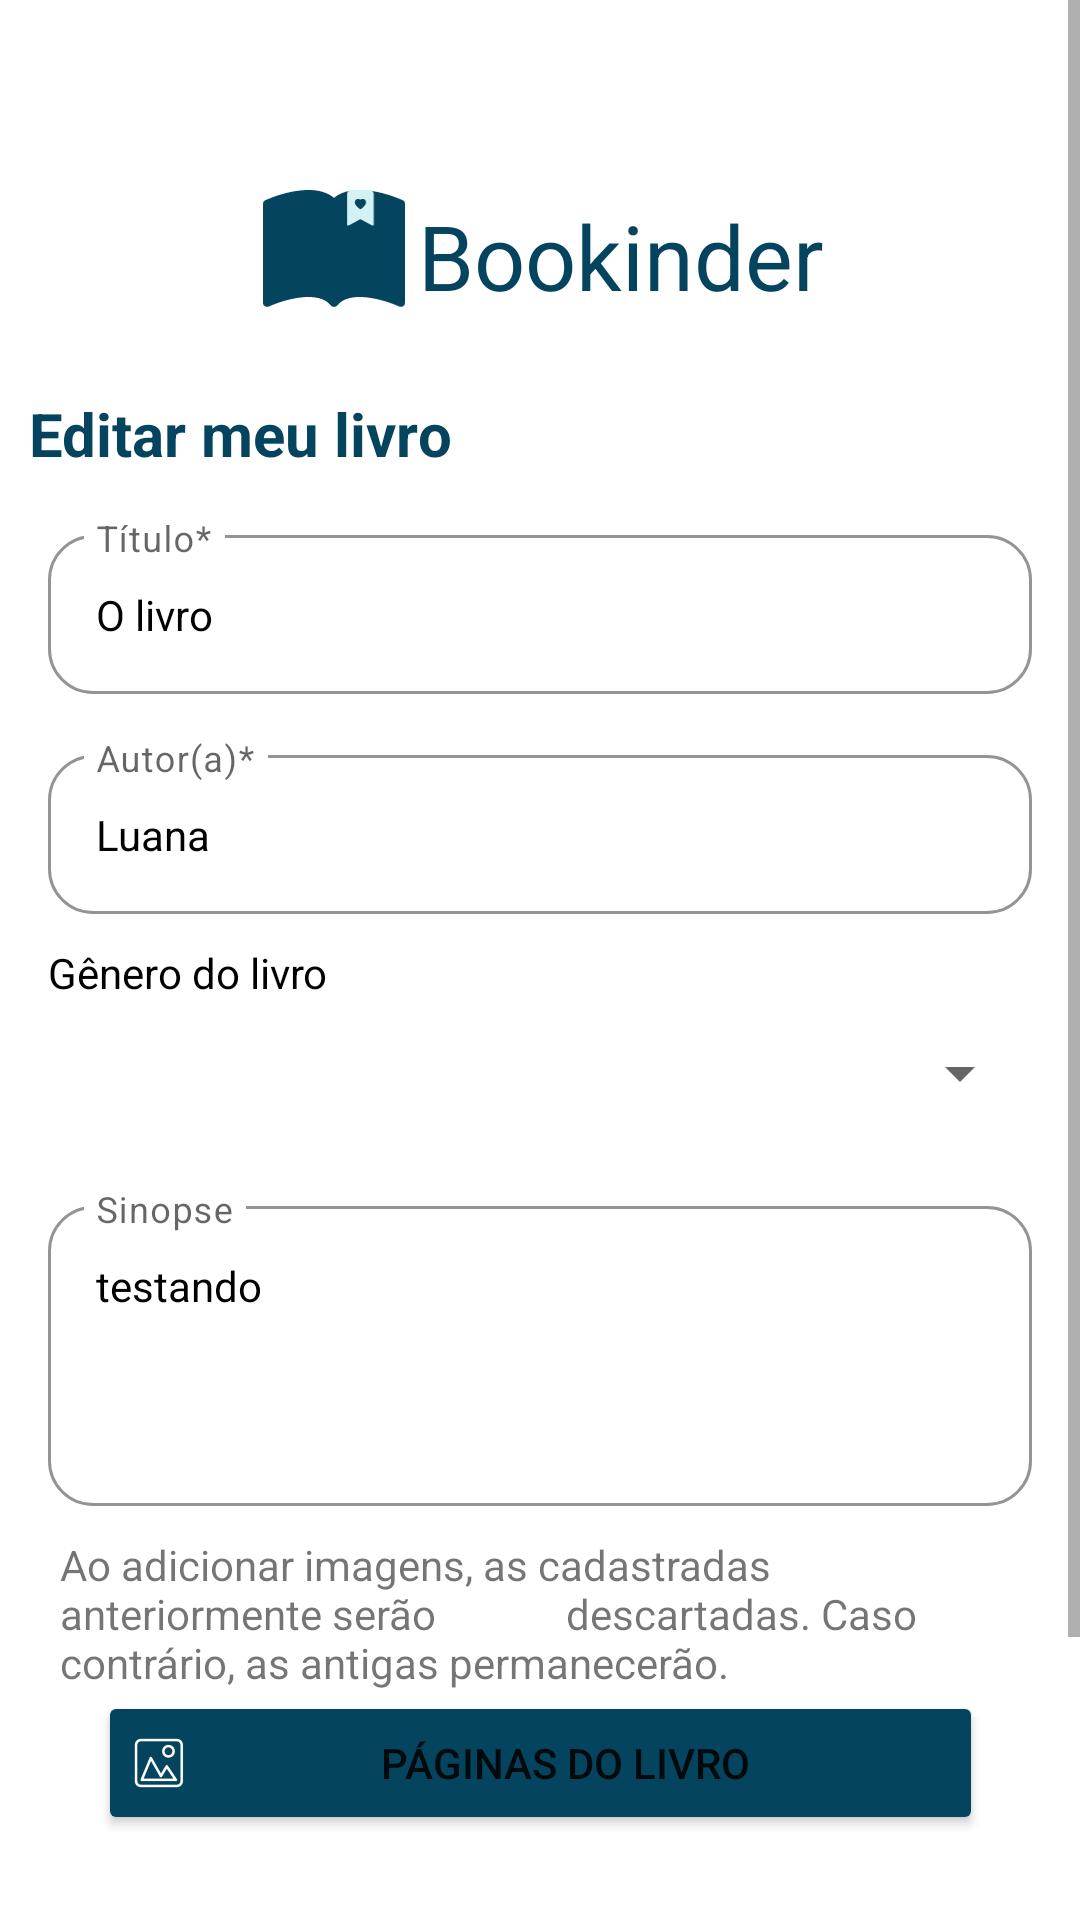

Write the Android layout XML for this screen, with the resource values it uses.
<!-- AndroidManifest.xml: application theme Theme.Bookinder -->
<!-- res/layout/activity_my_book.xml -->
<?xml version="1.0" encoding="utf-8"?>
<ScrollView xmlns:android="http://schemas.android.com/apk/res/android"
    xmlns:app="http://schemas.android.com/apk/res-auto"
    xmlns:tools="http://schemas.android.com/tools"
    android:layout_width="match_parent"
    android:layout_height="match_parent"
    tools:context=".screens.my_books.MyBookActivity">

    <androidx.constraintlayout.widget.ConstraintLayout
        android:layout_width="match_parent"
        android:layout_height="wrap_content"
        android:paddingBottom="40dp">

        <androidx.cardview.widget.CardView
            android:id="@+id/cardTitle"
            android:layout_width="330dp"
            android:layout_height="61dp"
            android:layout_gravity="center_horizontal"
            android:layout_marginTop="50dp"
            app:cardElevation="0dp"
            app:cardBackgroundColor="@android:color/transparent"
            app:layout_constraintEnd_toEndOf="parent"
            app:layout_constraintStart_toStartOf="parent"
            app:layout_constraintTop_toTopOf="parent">

            <androidx.constraintlayout.widget.ConstraintLayout
                android:layout_width="wrap_content"
                android:layout_height="wrap_content"
                android:layout_gravity="center_horizontal">

                <ImageView
                    android:id="@+id/logo_icon"
                    android:layout_width="52dp"
                    android:layout_height="39dp"
                    android:layout_marginTop="10dp"
                    app:layout_constraintBottom_toBottomOf="parent"
                    app:layout_constraintStart_toStartOf="parent"
                    app:layout_constraintTop_toTopOf="parent"
                    app:srcCompat="@drawable/ic_logo__tinderbook2" />

                <TextView
                    android:id="@+id/textApp"
                    android:layout_width="wrap_content"
                    android:layout_height="wrap_content"
                    android:layout_marginStart="2dp"
                    android:layout_marginTop="15dp"
                    android:text="@string/bookinder"
                    android:textColor="@color/navy_blue"
                    android:textSize="30dp"
                    app:layout_constraintStart_toEndOf="@+id/logo_icon"
                    app:layout_constraintTop_toTopOf="parent" />
            </androidx.constraintlayout.widget.ConstraintLayout>
        </androidx.cardview.widget.CardView>


        <TextView
            android:id="@+id/textFunction"
            android:layout_width="wrap_content"
            android:layout_height="wrap_content"
            android:layout_marginTop="20dp"
            android:layout_marginEnd="200dp"
            android:textColor="@color/navy_blue"
            android:textSize="20sp"
            android:textStyle="bold"
            android:text="Editar meu livro"
            app:layout_constraintEnd_toEndOf="parent"
            app:layout_constraintStart_toStartOf="parent"
            app:layout_constraintTop_toBottomOf="@+id/cardTitle" />

        <com.google.android.material.textfield.TextInputLayout
            android:id="@+id/titleLayout"
            style="@style/TextInputOuterFieldStyle"
            android:layout_width="match_parent"
            android:layout_height="wrap_content"
            android:layout_marginHorizontal="16dp"
            android:layout_marginTop="15dp"
            app:boxCornerRadiusBottomEnd="15dp"
            app:boxCornerRadiusBottomStart="15dp"
            app:boxCornerRadiusTopEnd="15dp"
            app:boxCornerRadiusTopStart="15dp"
            app:boxStrokeColor="@color/navy_blue"
            app:hintTextColor="@color/navy_blue"
            app:layout_constraintEnd_toEndOf="parent"
            app:layout_constraintHorizontal_bias="0.5"
            app:layout_constraintStart_toStartOf="parent"
            app:layout_constraintTop_toBottomOf="@+id/textFunction">

            <com.google.android.material.textfield.TextInputEditText
                android:id="@+id/editTextTitle"
                style="@style/SignUpTextInputInnerFieldStyle"
                android:layout_width="match_parent"
                android:layout_height="wrap_content"
                android:hint="Título*"
                android:text="O livro"
                android:inputType="text|textCapSentences"
                android:textColorHint="#757575" />
        </com.google.android.material.textfield.TextInputLayout>

        <com.google.android.material.textfield.TextInputLayout
            android:id="@+id/authorLayout"
            style="@style/TextInputOuterFieldStyle"
            android:layout_width="match_parent"
            android:layout_height="wrap_content"
            android:layout_marginHorizontal="16dp"
            android:layout_marginTop="15dp"
            app:boxBackgroundColor="@color/white"
            app:boxCornerRadiusBottomEnd="15dp"
            app:boxCornerRadiusBottomStart="15dp"
            app:boxCornerRadiusTopEnd="15dp"
            app:boxCornerRadiusTopStart="15dp"
            app:boxStrokeColor="@color/navy_blue"
            app:hintTextColor="@color/navy_blue"
            app:layout_constraintEnd_toEndOf="parent"
            app:layout_constraintHorizontal_bias="0.5"
            app:layout_constraintStart_toStartOf="parent"
            app:layout_constraintTop_toBottomOf="@id/titleLayout">

            <com.google.android.material.textfield.TextInputEditText
                android:id="@+id/editTextAuthor"
                style="@style/TextInputInnerFieldStyle"
                android:layout_width="match_parent"
                android:layout_height="wrap_content"
                android:hint="Autor(a)*"
                android:text="Luana"
                android:inputType="text|textCapWords"
                android:textColorHint="#757575" />
        </com.google.android.material.textfield.TextInputLayout>

        <TextView
            android:id="@+id/titleSpinner"
            android:layout_width="match_parent"
            android:layout_height="wrap_content"
            android:layout_marginTop="10dp"
            android:layout_marginHorizontal="16dp"
            android:text="Gênero do livro"
            android:textSize="14dp"
            android:textColor="@color/black"
            app:layout_constraintEnd_toStartOf="parent"
            app:layout_constraintStart_toStartOf="parent"
            app:layout_constraintTop_toBottomOf="@+id/authorLayout" />

        <Spinner
            android:id="@+id/gender"
            android:layout_width="match_parent"
            android:layout_height="48dp"
            android:layout_marginHorizontal="16dp"
            android:contentDescription="@string/register_book"
            android:outlineSpotShadowColor="@android:color/darker_gray"
            android:spinnerMode="dropdown"
            app:boxCornerRadiusBottomEnd="15dp"
            app:boxCornerRadiusBottomStart="15dp"
            app:boxCornerRadiusTopEnd="15dp"
            app:boxCornerRadiusTopStart="15dp"
            app:boxStrokeColor="@color/navy_blue"
            app:hintTextColor="@color/navy_blue"
            app:layout_constraintEnd_toEndOf="parent"
            app:layout_constraintStart_toStartOf="parent"
            app:layout_constraintTop_toBottomOf="@id/titleSpinner" />

        <com.google.android.material.textfield.TextInputLayout
            android:id="@+id/synopsisLayout"
            style="@style/MultilineTextInputOuterFieldStyle"
            android:layout_width="match_parent"
            android:layout_height="wrap_content"
            android:layout_marginHorizontal="16dp"
            android:layout_marginTop="15dp"
            app:boxBackgroundColor="@color/white"
            app:boxCornerRadiusBottomEnd="15dp"
            app:boxCornerRadiusBottomStart="15dp"
            app:boxCornerRadiusTopEnd="15dp"
            app:boxCornerRadiusTopStart="15dp"
            app:boxStrokeColor="@color/navy_blue"
            app:hintTextColor="@color/navy_blue"
            app:layout_constraintEnd_toEndOf="parent"
            app:layout_constraintHorizontal_bias="0.5"
            app:layout_constraintStart_toStartOf="parent"
            app:layout_constraintTop_toBottomOf="@+id/gender">

            <com.google.android.material.textfield.TextInputEditText
                android:id="@+id/editTextSynopsis"
                style="@style/MultilineTextInputInnerFieldStyle"
                android:layout_width="match_parent"
                android:layout_height="100dp"
                android:gravity="start|top"
                android:hint="Sinopse"
                android:text="testando"
                android:inputType="textMultiLine"
                android:textColorHint="#757575" />
        </com.google.android.material.textfield.TextInputLayout>

        <TextView
            android:id="@+id/instructions"
            android:layout_width="match_parent"
            android:layout_height="wrap_content"
            android:layout_marginStart="20dp"
            android:layout_marginTop="10dp"
            android:layout_marginEnd="20dp"
            android:text="Ao adicionar imagens, as cadastradas anteriormente serão
            descartadas. Caso contrário, as antigas permanecerão."
            app:layout_constraintEnd_toEndOf="parent"
            app:layout_constraintStart_toStartOf="parent"
            app:layout_constraintTop_toBottomOf="@id/synopsisLayout" />

        <Button
            android:id="@+id/buttonBookPages"
            android:layout_width="295dp"
            android:layout_height="48dp"
            android:backgroundTint="@color/navy_blue"
            android:drawableLeft="@drawable/icon_gallery"
            android:text="Páginas do livro"
            app:layout_constraintEnd_toEndOf="parent"
            app:layout_constraintStart_toStartOf="parent"
            app:layout_constraintTop_toBottomOf="@+id/instructions" />


        <Button
            android:id="@+id/alter"
            android:layout_width="match_parent"
            android:layout_height="wrap_content"
            android:layout_marginStart="16dp"
            android:layout_marginTop="16dp"
            android:layout_marginEnd="16dp"
            android:backgroundTint="@color/navy_blue"
            android:text="Alterar"
            android:textColor="#FFFFFF"
            android:textStyle="bold"
            app:layout_constraintEnd_toEndOf="parent"
            app:layout_constraintHorizontal_bias="0.0"
            app:layout_constraintStart_toStartOf="parent"
            app:layout_constraintTop_toBottomOf="@+id/tvImageList" />

        <TextView
            android:id="@+id/tvImageList"
            android:layout_width="376dp"
            android:layout_height="wrap_content"
            android:layout_marginStart="16dp"
            android:layout_marginTop="16dp"
            android:layout_marginEnd="16dp"
            app:layout_constraintEnd_toEndOf="parent"
            app:layout_constraintStart_toStartOf="parent"
            app:layout_constraintTop_toBottomOf="@+id/buttonBookPages" />
    </androidx.constraintlayout.widget.ConstraintLayout>
</ScrollView>
<!-- resources referenced by this layout -->
<resources>
  <color name="black">#000000</color>
  <color name="navy_blue">#05445E</color>
  <color name="white">#ffffff</color>
  <string name="bookinder">Bookinder</string>
  <string name="register_book">Cadastro de livro</string>
  <style name="MultilineTextInputInnerFieldStyle" parent="Widget.MaterialComponents.TextInputLayout.OutlinedBox">
          <item name="android:layout_width">match_parent</item>
          <item name="android:layout_height">wrap_content</item>
          <item name="android:textColor">@color/black</item>
          <item name="android:textColorHint">@color/black</item>
          <item name="android:textSize">14sp</item>
      </style>
  <style name="MultilineTextInputOuterFieldStyle" parent="Widget.MaterialComponents.TextInputLayout.OutlinedBox">
          <item name="android:layout_width">match_parent</item>
          <item name="android:layout_height">wrap_content</item>
          <item name="android:layout_marginTop">15dp</item>
          <item name="android:layout_marginBottom">15dp</item>
      </style>
  <style name="SignUpTextInputInnerFieldStyle" parent="Widget.MaterialComponents.TextInputLayout.OutlinedBox">
          <item name="android:layout_width">match_parent</item>
          <item name="android:layout_height">wrap_content</item>
          <item name="android:textColor">@color/black</item>
          <item name="android:textColorHint">@color/black</item>
          <item name="android:maxLines">1</item>
          <item name="android:textSize">14sp</item>
          <item name="android:singleLine">true</item>
      </style>
  <style name="TextInputInnerFieldStyle" parent="Widget.MaterialComponents.TextInputLayout.OutlinedBox">
          <item name="android:layout_width">match_parent</item>
          <item name="android:layout_height">wrap_content</item>
          <item name="android:textColor">@color/black</item>
          <item name="android:textColorHint">@color/black</item>
          <item name="android:maxLines">1</item>
          <item name="android:textSize">14sp</item>
          <item name="android:singleLine">true</item>
      </style>
  <style name="TextInputOuterFieldStyle" parent="Widget.MaterialComponents.TextInputLayout.OutlinedBox">
          <item name="android:layout_width">match_parent</item>
          <item name="android:layout_height">wrap_content</item>
          <item name="android:layout_marginTop">15dp</item>
          <item name="android:layout_marginBottom">15dp</item>
      </style>
  <style name="Theme.Bookinder" parent="Theme.MaterialComponents.Light.NoActionBar">
          
          <item name="colorPrimary">@color/blue_grotto</item>
          <item name="colorPrimaryVariant">@color/blue_green</item>
          <item name="colorOnPrimary">@color/baby_blue</item>
          
          <item name="colorSecondary">@color/navy_blue</item>
          
          <item name="android:statusBarColor">?attr/colorPrimaryVariant</item>
          
      </style>
  <color name="baby_blue">#D4F1F4</color>
  <color name="blue_grotto">#189AB4</color>
  <color name="blue_green">#75E6DA</color>
</resources>
